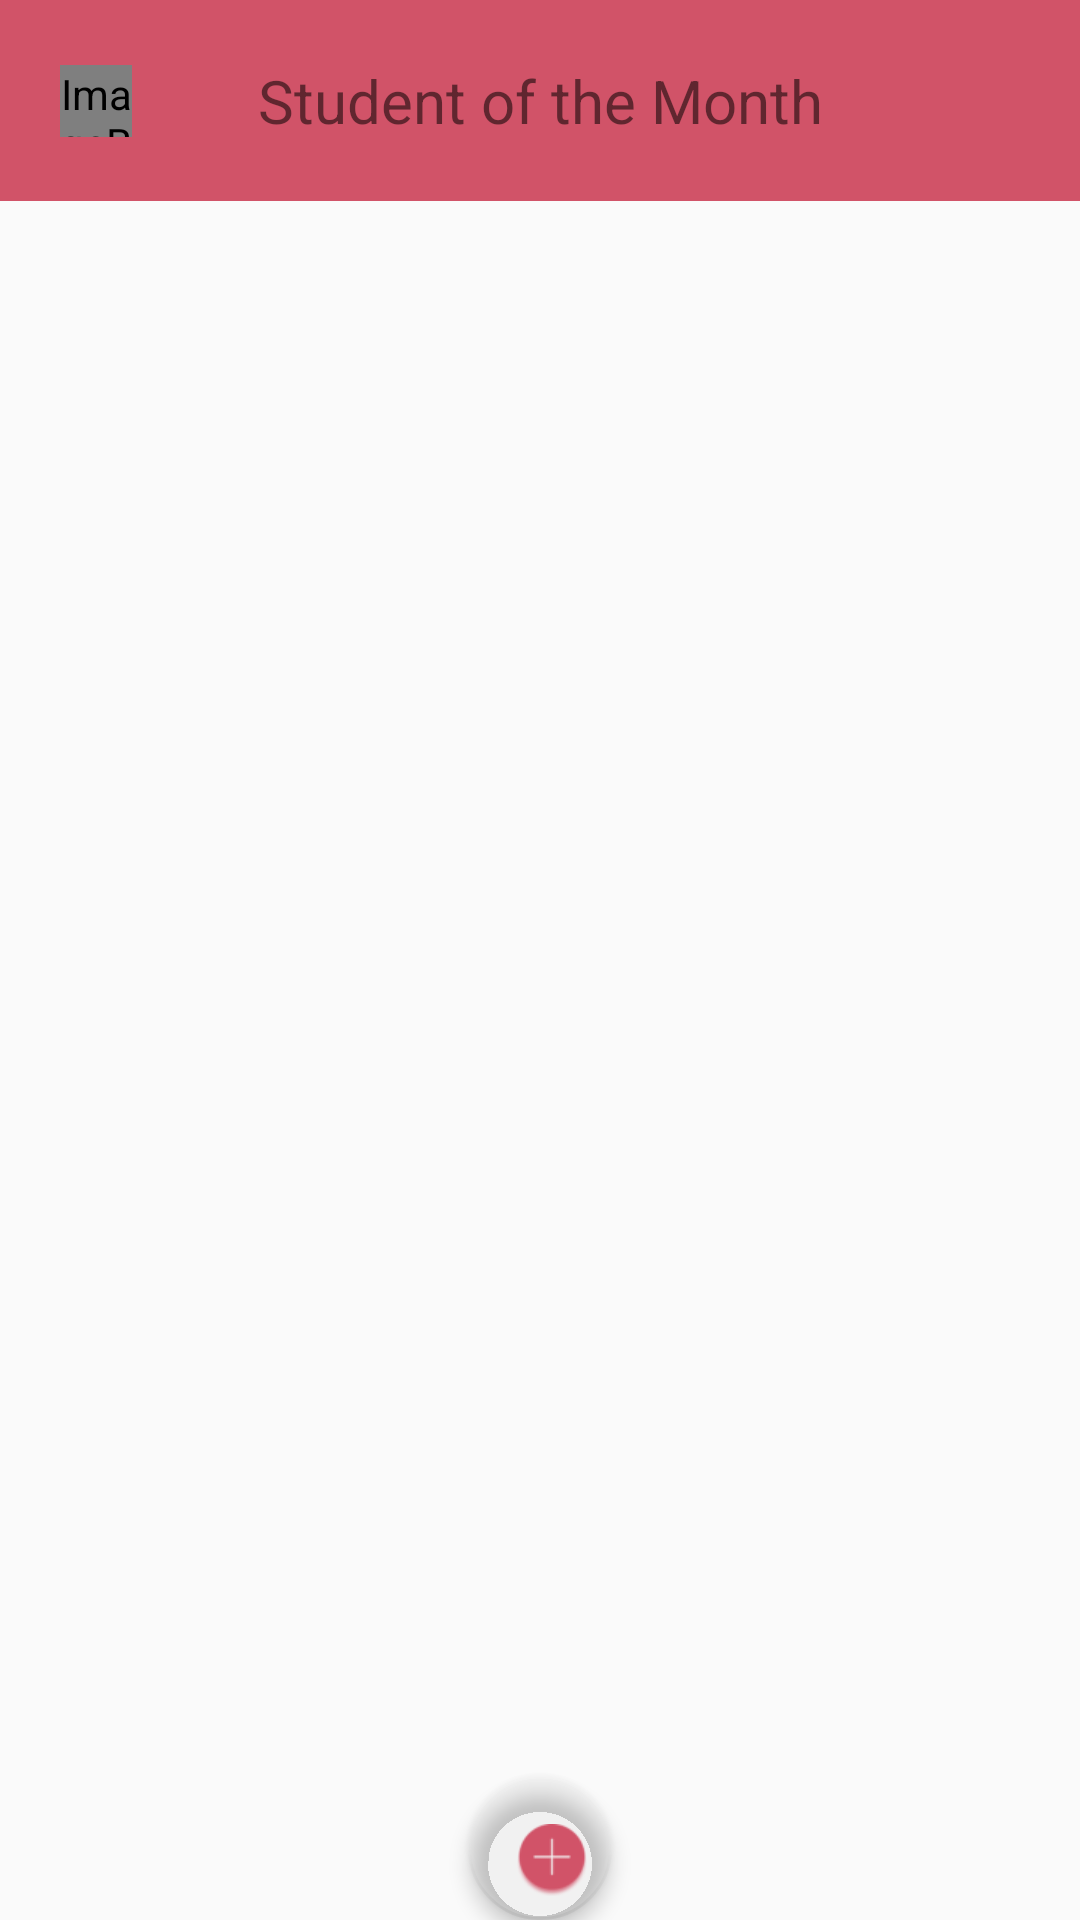

This screen was rendered from an Android layout file. Write that file and the resources it references.
<!-- AndroidManifest.xml: application theme Theme.AppCompat.Light.NoActionBar -->
<!-- res/layout/activity_nominee_list.xml -->
<?xml version="1.0" encoding="utf-8"?>
<android.support.constraint.ConstraintLayout xmlns:android="http://schemas.android.com/apk/res/android"
    xmlns:tools="http://schemas.android.com/tools"
    xmlns:app="http://schemas.android.com/apk/res-auto"
    android:id="@+id/activity_nominee_list"
    android:layout_width="match_parent"
    android:layout_height="match_parent"
    tools:context="com.smaq.apps.smaqv01.NomineeListActivity">

    <android.support.constraint.ConstraintLayout
        android:id="@+id/nomineeListTitleContainer"
        android:layout_width="0dp"
        android:layout_height="wrap_content"
        android:background="@color/mainButtonColor"
        app:layout_constraintTop_toTopOf="parent"
        app:layout_constraintLeft_toLeftOf="parent"
        app:layout_constraintRight_toRightOf="parent" >

        <TextView
            android:text="Student of the Month"
            android:layout_width="wrap_content"
            android:layout_height="wrap_content"
            app:layout_constraintTop_toTopOf="parent"
            app:layout_constraintBottom_toBottomOf="parent"
            app:layout_constraintLeft_toLeftOf="parent"
            app:layout_constraintRight_toRightOf="parent"
            android:layout_marginTop="20dp"
            android:layout_marginBottom="20dp"
            android:textSize="20sp"
            android:id="@+id/nomineeListTitleText" />

        <ImageButton
            app:srcCompat="@drawable/bt_learning_back"
            android:id="@+id/nomineeListBack"
            app:layout_constraintLeft_toLeftOf="parent"
            app:layout_constraintTop_toTopOf="parent"
            app:layout_constraintBottom_toBottomOf="parent"
            android:background="@null"
            android:scaleType="centerInside"
            android:layout_marginTop="20dp"
            android:layout_marginBottom="20dp"
            android:layout_width="24dp"
            android:layout_height="24dp"
            android:layout_marginLeft="20dp"
            android:layout_marginStart="20dp" />

    </android.support.constraint.ConstraintLayout>

    <android.support.constraint.ConstraintLayout
        android:layout_width="0dp"
        android:layout_height="0dp"
        app:layout_constraintTop_toBottomOf="@+id/nomineeListTitleContainer"
        app:layout_constraintBottom_toBottomOf="parent"
        app:layout_constraintLeft_toLeftOf="parent"
        app:layout_constraintRight_toRightOf="parent" >

        <android.support.v7.widget.RecyclerView
            android:id="@+id/mvp_nominee_recycler"
            tools:listitem="@layout/mvp_nominee_item"
            android:layout_width="0dp"
            android:layout_height="0dp"
            app:layout_constraintTop_toTopOf="parent"
            app:layout_constraintBottom_toBottomOf="parent"
            app:layout_constraintLeft_toLeftOf="parent"
            app:layout_constraintRight_toRightOf="parent"
            android:padding="20dp" />

    </android.support.constraint.ConstraintLayout>

    <android.support.design.widget.FloatingActionButton
        android:layout_width="48dp"
        android:layout_height="48dp"
        app:layout_constraintLeft_toLeftOf="parent"
        app:layout_constraintRight_toRightOf="parent"
        app:layout_constraintBottom_toBottomOf="parent"
        android:clickable="true"
        app:fabSize="normal"
        app:srcCompat="@drawable/bt_float_add_post_48"
        android:id="@+id/btFloatPostNominee"
        android:background="@color/fabBackground"
        app:backgroundTint="@color/fabBackground"
        app:elevation="4dp"
        android:scaleType="center" />

    <android.support.constraint.ConstraintLayout
        android:layout_width="0dp"
        android:layout_height="0dp"
        app:layout_constraintTop_toTopOf="parent"
        app:layout_constraintBottom_toBottomOf="parent"
        app:layout_constraintLeft_toLeftOf="parent"
        app:layout_constraintRight_toRightOf="parent"
        android:background="@color/transparentOverlay"
        android:elevation="10dp"
        android:isScrollContainer="true"
        android:visibility="invisible"
        android:id="@+id/postNomineeContainer">

        <android.support.constraint.ConstraintLayout
            android:layout_width="0dp"
            android:layout_height="0dp"
            app:layout_constraintTop_toTopOf="parent"
            app:layout_constraintBottom_toBottomOf="parent"
            app:layout_constraintLeft_toLeftOf="parent"
            app:layout_constraintRight_toRightOf="parent"
            android:layout_marginLeft="20dp"
            android:layout_marginRight="20dp"
            android:layout_marginTop="60dp"
            android:layout_marginBottom="40dp"
            android:background="#444444"
            android:elevation="30dp"
            android:isScrollContainer="true"
            android:layout_marginStart="20dp"
            android:layout_marginEnd="20dp">

            <ImageButton
                android:layout_width="wrap_content"
                android:layout_height="20dp"
                app:layout_constraintTop_toTopOf="parent"
                app:layout_constraintLeft_toLeftOf="parent"
                android:layout_marginLeft="10dp"
                android:layout_marginTop="10dp"
                app:srcCompat="@drawable/bt_setting_cancel_red"
                android:background="@null"
                android:adjustViewBounds="true"
                android:scaleType="centerInside"
                android:id="@+id/postNomineeButtonCancel"
                android:layout_marginStart="10dp" />

            <ImageButton
                android:layout_width="wrap_content"
                android:layout_height="20dp"
                app:layout_constraintTop_toTopOf="parent"
                app:layout_constraintRight_toRightOf="parent"
                android:layout_marginRight="10dp"
                android:layout_marginTop="10dp"
                app:srcCompat="@drawable/bt_setting_ok"
                android:background="@null"
                android:adjustViewBounds="true"
                android:scaleType="centerInside"
                android:id="@+id/postNomineeButtonOk"
                android:layout_marginEnd="10dp" />

            <EditText
                android:layout_width="0dp"
                android:layout_height="wrap_content"
                app:layout_constraintTop_toBottomOf="@+id/postNomineeButtonCancel"
                app:layout_constraintLeft_toRightOf="@+id/postNomineeButtonCancel"
                app:layout_constraintRight_toLeftOf="@+id/postNomineeButtonOk"
                android:layout_marginTop="20dp"
                android:inputType="textPersonName"
                android:hint="&lt;nama&gt;"
                android:ems="10"
                android:imeOptions="flagNoEnterAction"
                android:background="@drawable/roundedrectangle_edittext"
                android:isScrollContainer="true"
                android:id="@+id/postNomineeName" />

            <EditText
                android:layout_width="0dp"
                android:layout_height="wrap_content"
                app:layout_constraintTop_toBottomOf="@+id/postNomineeName"
                app:layout_constraintLeft_toLeftOf="@+id/postNomineeName"
                app:layout_constraintRight_toRightOf="@+id/postNomineeName"
                android:inputType="textPersonName"
                android:hint="&lt;sekolah&gt;"
                android:ems="10"
                android:imeOptions="flagNoEnterAction"
                android:background="@drawable/roundedrectangle_edittext"
                android:isScrollContainer="true"
                android:id="@+id/postNomineeSchool" />

            <EditText
                android:layout_width="0dp"
                android:layout_height="0dp"
                app:layout_constraintTop_toBottomOf="@+id/postNomineeSchool"
                app:layout_constraintBottom_toBottomOf="parent"
                app:layout_constraintLeft_toLeftOf="@+id/postNomineeName"
                app:layout_constraintRight_toRightOf="@+id/postNomineeName"
                android:layout_marginTop="20dp"
                android:layout_marginBottom="20dp"
                android:inputType="textMultiLine"
                android:hint="&lt;alasan&gt;"
                android:ems="10"
                android:gravity="top"
                android:imeOptions="flagNoEnterAction"
                android:background="@drawable/roundedrectangle_edittext"
                android:isScrollContainer="true"
                android:id="@+id/postNomineeDescription" />

        </android.support.constraint.ConstraintLayout>

    </android.support.constraint.ConstraintLayout>

</android.support.constraint.ConstraintLayout>
<!-- res/layout/mvp_nominee_item.xml (included above) -->
<?xml version="1.0" encoding="utf-8"?>
<android.support.constraint.ConstraintLayout xmlns:android="http://schemas.android.com/apk/res/android"
    xmlns:app="http://schemas.android.com/apk/res-auto"
    android:orientation="vertical"
    android:layout_width="100dp"
    android:layout_height="160dp">

    <de.hdodenhof.circleimageview.CircleImageView
        android:id="@+id/nomineeAvatar"
        android:layout_width="96dp"
        android:layout_height="96dp"
        android:src="@drawable/bt_profile_avatar"
        app:civ_border_width="2dp"
        app:civ_border_color="#FF000000"
        app:layout_constraintLeft_toLeftOf="parent"
        app:layout_constraintTop_toTopOf="parent" />

    <TextView
        android:text="Name"
        android:layout_width="wrap_content"
        android:layout_height="wrap_content"
        app:layout_constraintTop_toBottomOf="@id/nomineeAvatar"
        app:layout_constraintLeft_toLeftOf="@id/nomineeAvatar"
        app:layout_constraintRight_toRightOf="@id/nomineeAvatar"
        android:id="@+id/nomineeName"
        android:layout_marginTop="10dp" />

    <TextView
        android:text="School"
        android:layout_width="wrap_content"
        android:layout_height="wrap_content"
        app:layout_constraintTop_toBottomOf="@id/nomineeName"
        app:layout_constraintLeft_toLeftOf="@id/nomineeAvatar"
        app:layout_constraintRight_toRightOf="@id/nomineeAvatar"
        android:id="@+id/nomineeSchool"
        android:layout_marginTop="10dp" />

</android.support.constraint.ConstraintLayout>
<!-- resources referenced by this layout -->
<resources>
  <color name="fabBackground">#00000000</color>
  <color name="mainButtonColor">#d15368</color>
  <color name="transparentOverlay">#88000000</color>
  <!-- drawable bt_float_add_post_48: png bitmap (drawable, 5464 bytes) -->
  <!-- drawable bt_learning_back (drawable) -->
  <selector xmlns:android="http://schemas.android.com/apk/res/android">
      <item android:drawable="@drawable/bt_learning_back_pressed" android:state_selected="true" />
      <item android:drawable="@drawable/bt_learning_back_pressed" android:state_pressed="true" />
      <item android:drawable="@drawable/bt_learning_back_normal" />
  </selector>
  <!-- drawable bt_profile_avatar: png bitmap (drawable, 25972 bytes) -->
  <!-- drawable bt_setting_cancel_red (drawable) -->
  <selector xmlns:android="http://schemas.android.com/apk/res/android">
      <item android:drawable="@drawable/bt_setting_cancel_red_pressed" android:state_selected="true" />
      <item android:drawable="@drawable/bt_setting_cancel_red_pressed" android:state_pressed="true" />
      <item android:drawable="@drawable/bt_setting_cancel_red_normal" />
  </selector>
  <!-- drawable bt_setting_ok (drawable) -->
  <selector xmlns:android="http://schemas.android.com/apk/res/android">
      <item android:drawable="@drawable/bt_setting_ok_pressed" android:state_selected="true" />
      <item android:drawable="@drawable/bt_setting_ok_pressed" android:state_pressed="true" />
      <item android:drawable="@drawable/bt_setting_ok_normal" />
  </selector>
  <!-- drawable roundedrectangle_edittext (drawable) -->
  <?xml version="1.0" encoding="utf-8"?>
  <layer-list xmlns:android="http://schemas.android.com/apk/res/android">
      
      <item
          android:drawable="@android:drawable/editbox_background_normal"
          android:bottom="0dp"
          android:left="0dp"
          android:right="0dp"
          android:top="0dp">
  
      </item>
  
      <item
          android:bottom="0dp"
          android:left="0dp"
          android:right="0dp"
          android:top="0dp">
          
          <shape
              android:shape="rectangle">
              <solid android:color="@android:color/white" />
              <corners android:radius="4dp" />
          </shape>
      </item>
  </layer-list>
  <!-- drawable bt_learning_back_pressed: png bitmap (drawable, 2533 bytes) -->
  <!-- drawable bt_setting_cancel_red_pressed: png bitmap (drawable, 2744 bytes) -->
  <!-- drawable bt_setting_ok_pressed: png bitmap (drawable, 2771 bytes) -->
  <!-- drawable bt_setting_ok_normal: png bitmap (drawable, 4284 bytes) -->
</resources>
